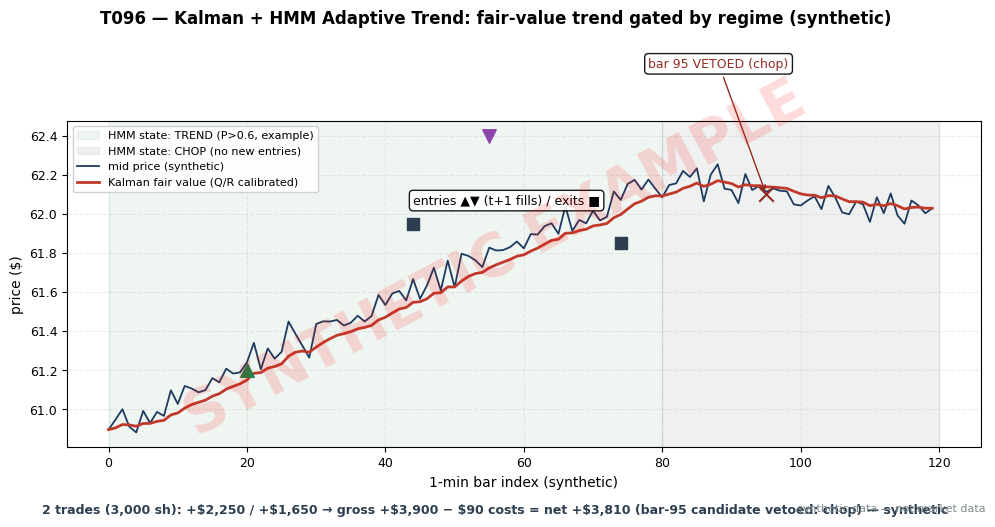

Generate this figure with matplotlib: (Note: this script raises an exception after producing the figure.)
import matplotlib
matplotlib.use("Agg")  # headless render on the Mac/VM
import matplotlib.pyplot as plt
import numpy as np
import os

# ---- HOUSE STYLE (do not restyle) ----
plt.rcParams.update({
    "figure.figsize": (10, 5.2),
    "figure.dpi": 150,
    "savefig.dpi": 150,
    "font.family": "DejaVu Sans",
    "font.size": 10,
    "axes.titlesize": 13,
    "axes.titleweight": "bold",
    "axes.labelsize": 10,
    "axes.grid": True,
    "grid.alpha": 0.25,
    "grid.linestyle": "--",
    "xtick.labelsize": 9,
    "ytick.labelsize": 9,
    "legend.fontsize": 9,
    "legend.framealpha": 0.9,
})
PALETTE = {
    "price":   "#1f3a5f",  # dark navy — primary price/equity line
    "signal":  "#c0392b",  # red — signal / entries
    "signal2": "#8e44ad",  # purple — secondary signal
    "volume":  "#7f8c8d",  # grey — volume bars
    "band":    "#aed6f1",  # light blue — bands / fill
    "profit":  "#1e8449",  # green — profits / long
    "loss":    "#922b21",  # dark red — losses / short
    "zero":    "#2c3e50",  # baseline
}

rng = np.random.default_rng(196)  # seed 196 — stated in T096 text

# ---- Worked example (SYNTHETIC) — same numbers as T096 T4 ----
# 120 1-min bars, synthetic. Kalman fair-value tracks mid; HMM state: trend bars 0-79, chop 80-119.
# Trades (3,000 sh, fill t+1): T1 long 61.20->61.95 (+$2,250); T2 short 62.40->61.85 (+$1,650).
# A third candidate at bar 95 is VETOED (inside the stated chop window) — no fill, no ledger line.
# gross +$3,900; costs 1.5c RT x 3000 x 2 = $90; net +$3,810.
n = 120
bars = np.arange(n)
trend = np.where(bars < 80, 0.016 * bars, 1.28 - 0.004 * (bars - 80))
noise = rng.standard_normal(n) * 0.05
mid = 60.90 + trend + noise
# Kalman-style smoother (simple causal EMA standing in for the filter output)
fair = np.zeros(n)
a = 0.18
fair[0] = mid[0]
for i in range(1, n):
    fair[i] = fair[i - 1] + a * (mid[i] - fair[i - 1])

trades = [("long", 20, 61.20, 44, 61.95), ("short", 55, 62.40, 74, 61.85)]
gross = (61.95 - 61.20) * 3000 + (62.40 - 61.85) * 3000
costs = 2 * 3000 * 0.015
net = gross - costs
print(f"T096 ledger: gross={gross:.0f} costs={costs:.0f} net={net:.0f}")

fig, ax = plt.subplots(figsize=(10, 5.2))
fig.suptitle("T096 — Kalman + HMM Adaptive Trend: fair-value trend gated by regime (synthetic)",
             fontweight="bold")
ax.axvspan(0, 80, color=PALETTE["profit"], alpha=0.07, label="HMM state: TREND (P>0.6, example)")
ax.axvspan(80, 120, color=PALETTE["volume"], alpha=0.12, label="HMM state: CHOP (no new entries)")
ax.plot(bars, mid, color=PALETTE["price"], lw=1.3, label="mid price (synthetic)")
ax.plot(bars, fair, color=PALETTE["signal"], lw=2, label="Kalman fair value (Q/R calibrated)")
for side, te, pe, tx, px in trades:
    ax.scatter([te], [pe], color=PALETTE["profit"] if side == "long" else PALETTE["signal2"],
               s=95, marker="^" if side == "long" else "v", zorder=5)
    ax.scatter([tx], [px], color=PALETTE["zero"], s=80, marker="s", zorder=5)
ax.annotate("entries ▲▼ (t+1 fills) / exits ■", xy=(44, 62.05), fontsize=9,
            bbox=dict(boxstyle="round", fc="white", alpha=0.9))
ax.scatter([95], [62.10], color=PALETTE["loss"], s=110, marker="x", zorder=5,
           label=None)
ax.annotate("bar 95 VETOED (chop)", xy=(95, 62.10), xytext=(78, 62.75),
            arrowprops=dict(arrowstyle="->", color=PALETTE["loss"]),
            fontsize=9, color=PALETTE["loss"],
            bbox=dict(boxstyle="round", fc="white", alpha=0.9))
ax.set_xlabel("1-min bar index (synthetic)")
ax.set_ylabel("price ($)")
ax.legend(loc="upper left", fontsize=8)
fig.text(0.5, 0.01, f"2 trades (3,000 sh): +$2,250 / +$1,650 → gross +${gross:,.0f} − ${costs:,.0f} costs = net +${net:,.0f} (bar-95 candidate vetoed: chop) — synthetic",
         ha="center", fontsize=9, fontweight="bold", color=PALETTE["zero"])

# ---- SYNTHETIC WATERMARK (mandatory) ----
fig = plt.gcf()
fig.text(0.5, 0.5, "SYNTHETIC EXAMPLE", fontsize=42, color="red", alpha=0.14,
         ha="center", va="center", rotation=28, weight="bold", zorder=10)
fig.text(0.99, 0.01, "synthetic data — not market data", fontsize=8, color="#7f8c8d",
         ha="right", va="bottom")
plt.tight_layout(rect=[0, 0.03, 1, 1])
out = os.path.join(os.path.dirname(os.path.dirname(os.path.dirname(os.path.abspath(__file__)))),
                   "images", "T096_example.png")
plt.savefig(out, bbox_inches="tight")
plt.close()
print("saved", out)
